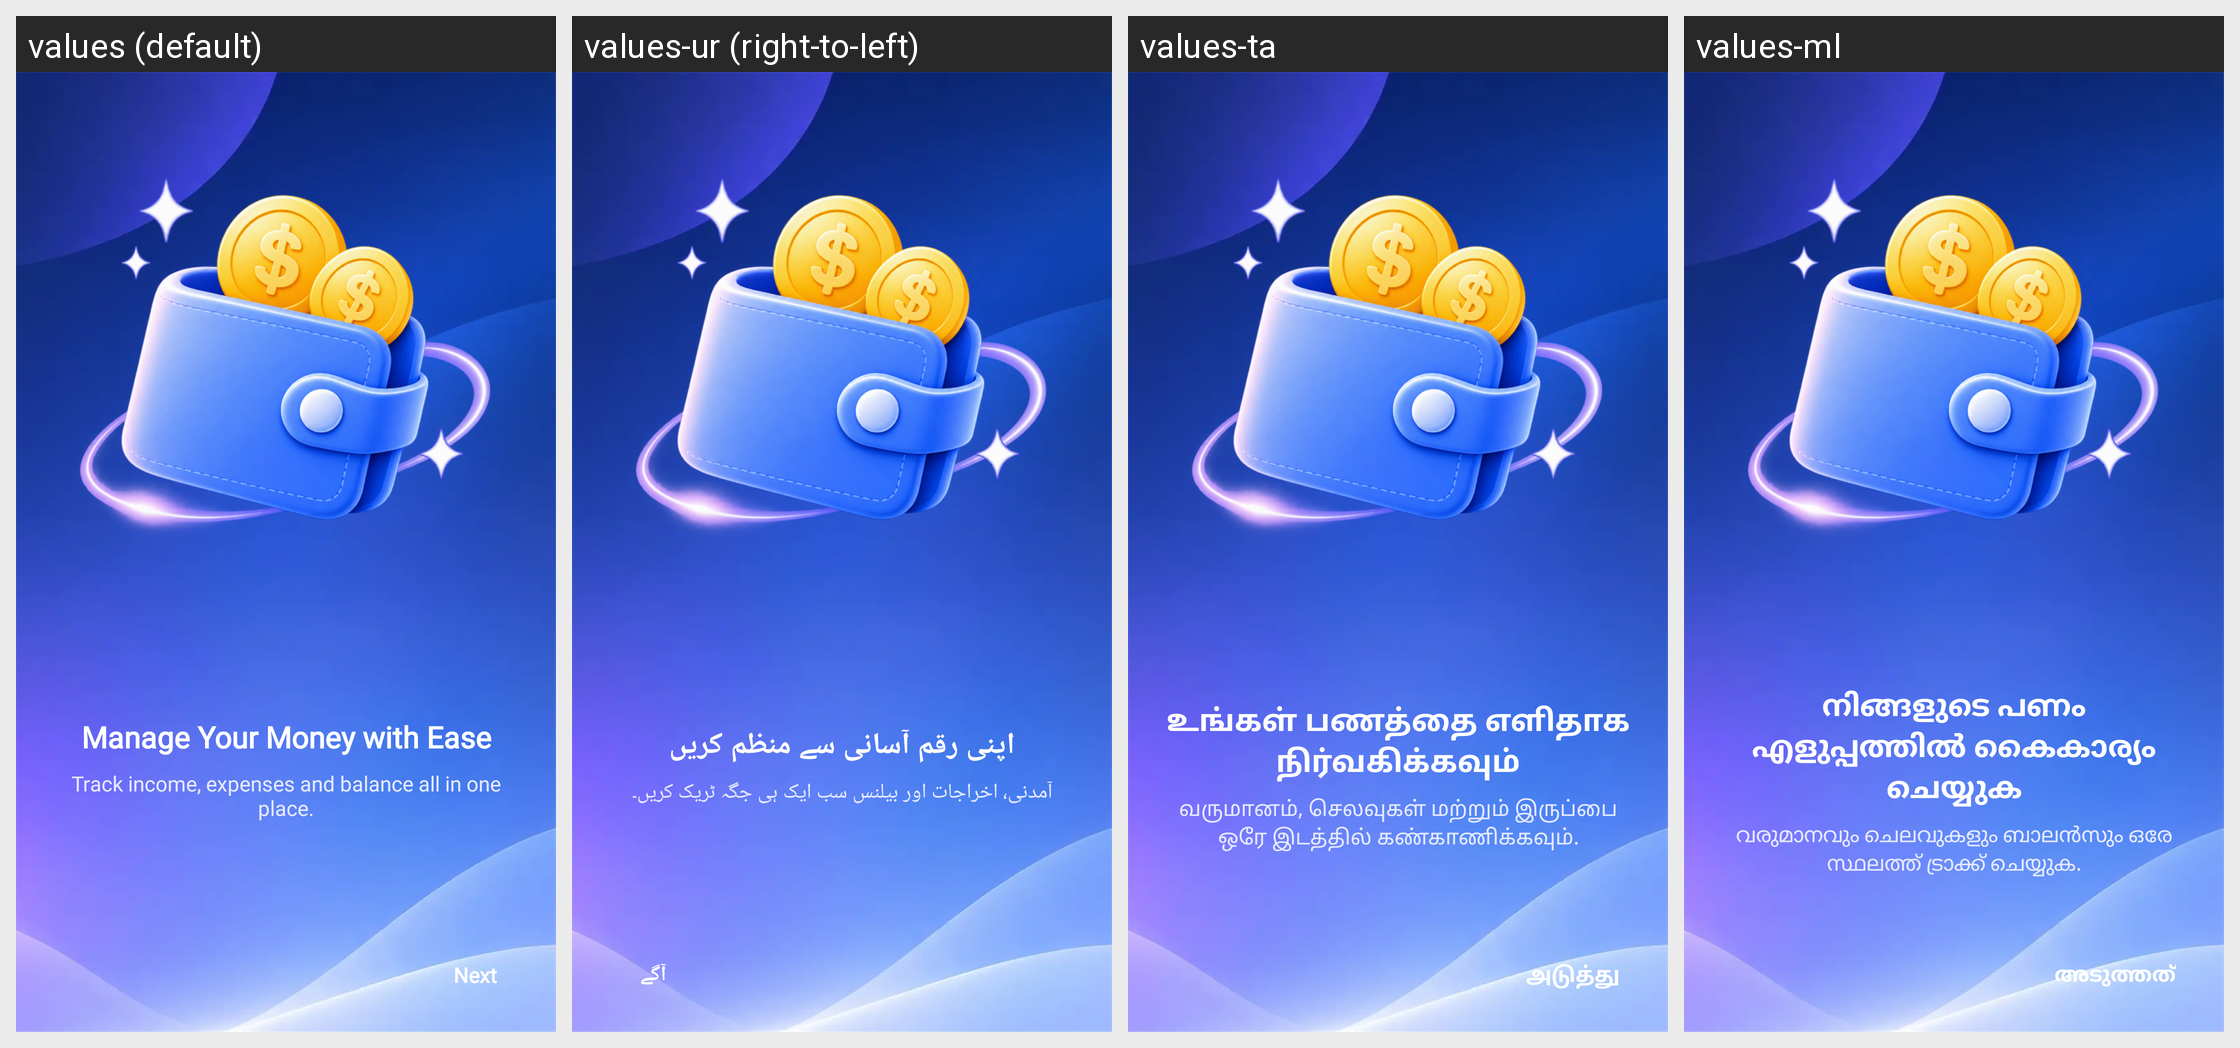

This grid shows one Android layout under several languages. Give, for every string resource on the screen, its name, the default text and each shown locale's text.
Android screen res/layout/fragment_intro1.xml rendered under 4 locales, left to right: values (default), values-ur (right-to-left), values-ta, values-ml. Device: Nexus 5 (rendered at 1080×1920; each locale shown at half size, 540×960, under a caption strip naming it); theme Theme.MyApplication.
Other locales in the repository, not shown: values-ar, values-bn, values-de, values-es, values-fr, values-hi, values-in, values-ja, values-kk, values-kn, values-ko, values-mr, values-or, values-pl, values-pt, values-ru, values-te, values-th, values-tl, values-tr, values-uk, values-vi.
Strings drawn on this screen, with the default value and each locale's value (text and hints the layout hard-codes, and strings that could not be matched under every locale, appear in the picture but are not listed):

note_continue1
  values: Manage Your Money with Ease
  values-ur: اپنی رقم آسانی سے منظم کریں
  values-ta: உங்கள் பணத்தை எளிதாக நிர்வகிக்கவும்
  values-ml: നിങ്ങളുടെ പണം എളുപ്പത്തിൽ കൈകാര്യം ചെയ്യുക

intro_slide_1_des
  values: Track income, expenses and balance all in one place.
  values-ur: آمدنی، اخراجات اور بیلنس سب ایک ہی جگہ ٹریک کریں۔
  values-ta: வருமானம், செலவுகள் மற்றும் இருப்பை ஒரே இடத்தில் கண்காணிக்கவும்.
  values-ml: വരുമാനവും ചെലവുകളും ബാലൻസും ഒരേ സ്ഥലത്ത് ട്രാക്ക് ചെയ്യുക.

next
  values: Next
  values-ur: آگے
  values-ta: அடுத்து
  values-ml: അടുത്തത്
